2-way image classification set "products" from GitHub (miguelalche/transfer_learning); label vocabulary: boligrafos, marroquineria.

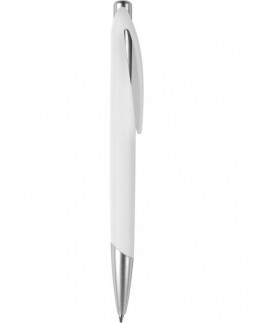
Label: boligrafos

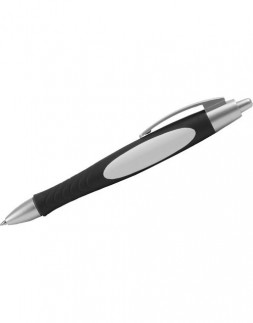
Label: boligrafos

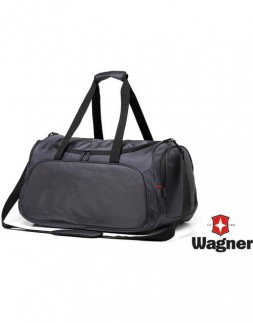
Label: marroquineria

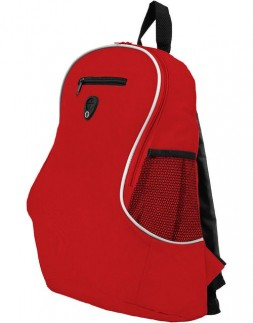
Label: marroquineria

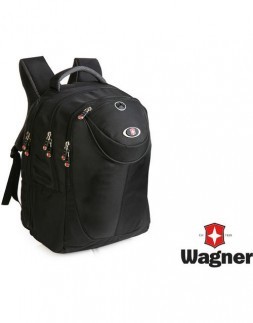
Label: marroquineria

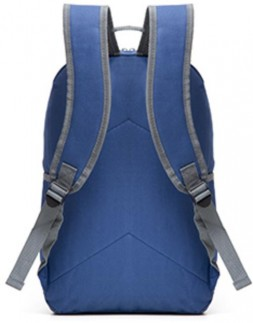
Label: marroquineria
